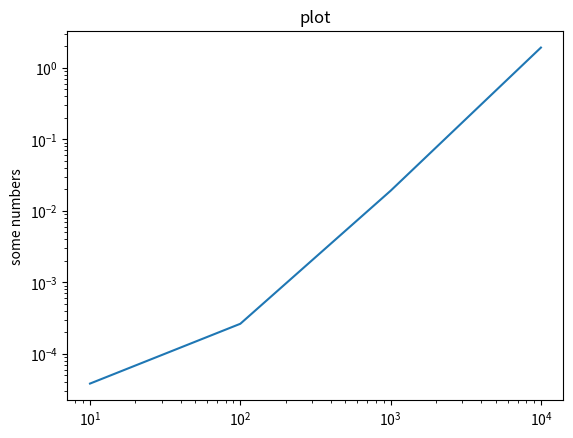

This figure's Python source:
# 1. quick-find
# 2. quick-union
# 3. weighted QU
# 4. QU + path compression
# 5. weighted QU + path compression28765

import time
import random
import matplotlib.pyplot as plt

class UF(object):
    """Union Find class

    """

    def __init__(self):
        self.id = []
        self.sz = []

    def find(self, p):
        return self.id[p]

    def qf_init(self, N):
        """initialize the data structure

        """
        for x in range(N):
            self.id.append(x)
            self.sz.append(1)

    def qf_union(self, p, q):
        """Union operation for Quick-Find Algorithm.

        connect p and q. You need to
        change all entries with id[p] to id[q]
        (linear number of array accesses)

        """
        id_p = self.find(p)
        if not self.qf_connected(p, q):
            for i in range(len(self.id) - 1):
                if self.id[i] == id_p:
                    self.id[i] = self.id[q]
        return 1

    def qf_connected(self, p, q):
        """Find operation for Quick-Find Algorithm.
        simply test whether p and q are connected

        """
        if self.find(p) == self.find(q):
            return True
        else:
            return False
        # return self.id[p] == self.id[q]

    def qu_find(self, a):

        while a != self.id[a]:
            a = self.id[a]
        return a

    def qu_union(self, p, q):
        """Union operation for Quick-Union Algorithm.
         connect p and q.

         """
        root_p = self.qu_find(p)
        root_q = self.qu_find(q)
        if not self.qu_connected(p, q):
            self.id[root_p] = root_q
        return 1

    def qu_connected(self, p, q):
        """Find operation for Quick-Union Algorithm.
         test whether p and q are connected

        """
        if self.qu_find(p) == self.qu_find(q):
            return True
        else:
            return False

    def wqu_find(self, a):

        while a != self.id[a]:
            a = self.id[a]
        return a

    def wqu_union(self, p, q):
        """Union operation for Weighted Quick-Union Algorithm.
         connect p and q.

         """
        root_p = self.qu_find(p)
        root_q = self.qu_find(q)
        if not self.qu_connected(p, q):
            self.sz[root_p] < self.sz[root_q]
            self.id[root_p] = root_q
            self.sz[root_q] += self.sz[root_p]

        else:
            self.sz[root_p] += self.sz[root_q]
            self.id[root_q] = root_p

        return 1

    def wqu_connected(self, p, q):
        """Find operation for Weighted Quick-Union Algorithm.
         test whether p and q are connected

         """
        if self.wqu_find(p) == self.wqu_find(q):
            return True
        else:
            return False

    def pqu_find(self, a):

        while a != self.id[a]:
            self.id[a] = self.id[self.id[a]]
            a = self.id[a]
        return a

    def pqu_union(self, p, q):
        """Union operation for path compressed Quick-Union Algorithm.
         connect p and q.

         """
        i = self.pqu_find(p)
        j = self.pqu_find(q)
        if self.sz[i] < self.sz[j]:
            self.id[i] = j
            self.sz[j] += self.sz[i]
        else:
            self.id[j] = i
            self.sz[i] += self.sz[j]
        return 1

    def pqu_connected(self, p, q):
        """Find operation for path compressed Quick-Union Algorithm.
         test whether p and q are connected

         """
        if self.pqu_find(p) == self.pqu_find(q):
            return True
        else:
            return False

    def wpqu_find(self, p):

        root = p
        while root != self.id[root]:
            root = self.id[root]
        while p != root:
            newp = self.id[p]
            self.id[p] = root
            p = newp
        return root

    def wpqu_union(self, p, q):
        """Union operation for Weighted path compressed Quick-Union Algorithm.
         connect p and q.

         """
        root_p = self.wpqu_find(p)
        root_q = self.wpqu_find(q)
        if self.sz[root_p] < self.sz[root_q]:
            self.id[root_p] = root_q
            self.sz[root_q] += self.sz[root_p]
        else:
            self.id[root_q] = root_p
            self.sz[root_p] += self.sz[root_q]

        return 1

    def wpqu_connected(self, p, q):
        """Find operation for Weighted path compressed Quick-Union Algorithm.
         test whether p and q are connected

         """
        if self.wpqu_find(p) == self.wpqu_find(q):
            return True
        else:
            return False


if __name__ == "__main__":

    # iteration
    set_szs = [10**1, 10**2, 10**3, 10**4]
    timing = []

    # gives the timing for union operation only, you might want to do this for all functions you wrote.
    for set_sz in set_szs:
        # initialize network nodes
        inodes = UF()
        inodes.qf_init(set_sz)

        t0 = time.time()

        for idx in range(set_sz - 1):
            rp = random.randint(0, set_sz - 1)
            rq = random.randint(0, set_sz - 1)

            inodes.qf_union(rp, rq)

        t1 = time.time()

        total_time = t1 - t0

        timing.append(total_time)

        print(total_time)

    # this plots things in log scale (pls google it), you need to add matplotlib to your virtualenv first!

    plt.plot(set_szs, timing)
    plt.xscale('log')
    plt.yscale('log')
    plt.title('plot')
    plt.ylabel('some numbers')
    plt.show()


